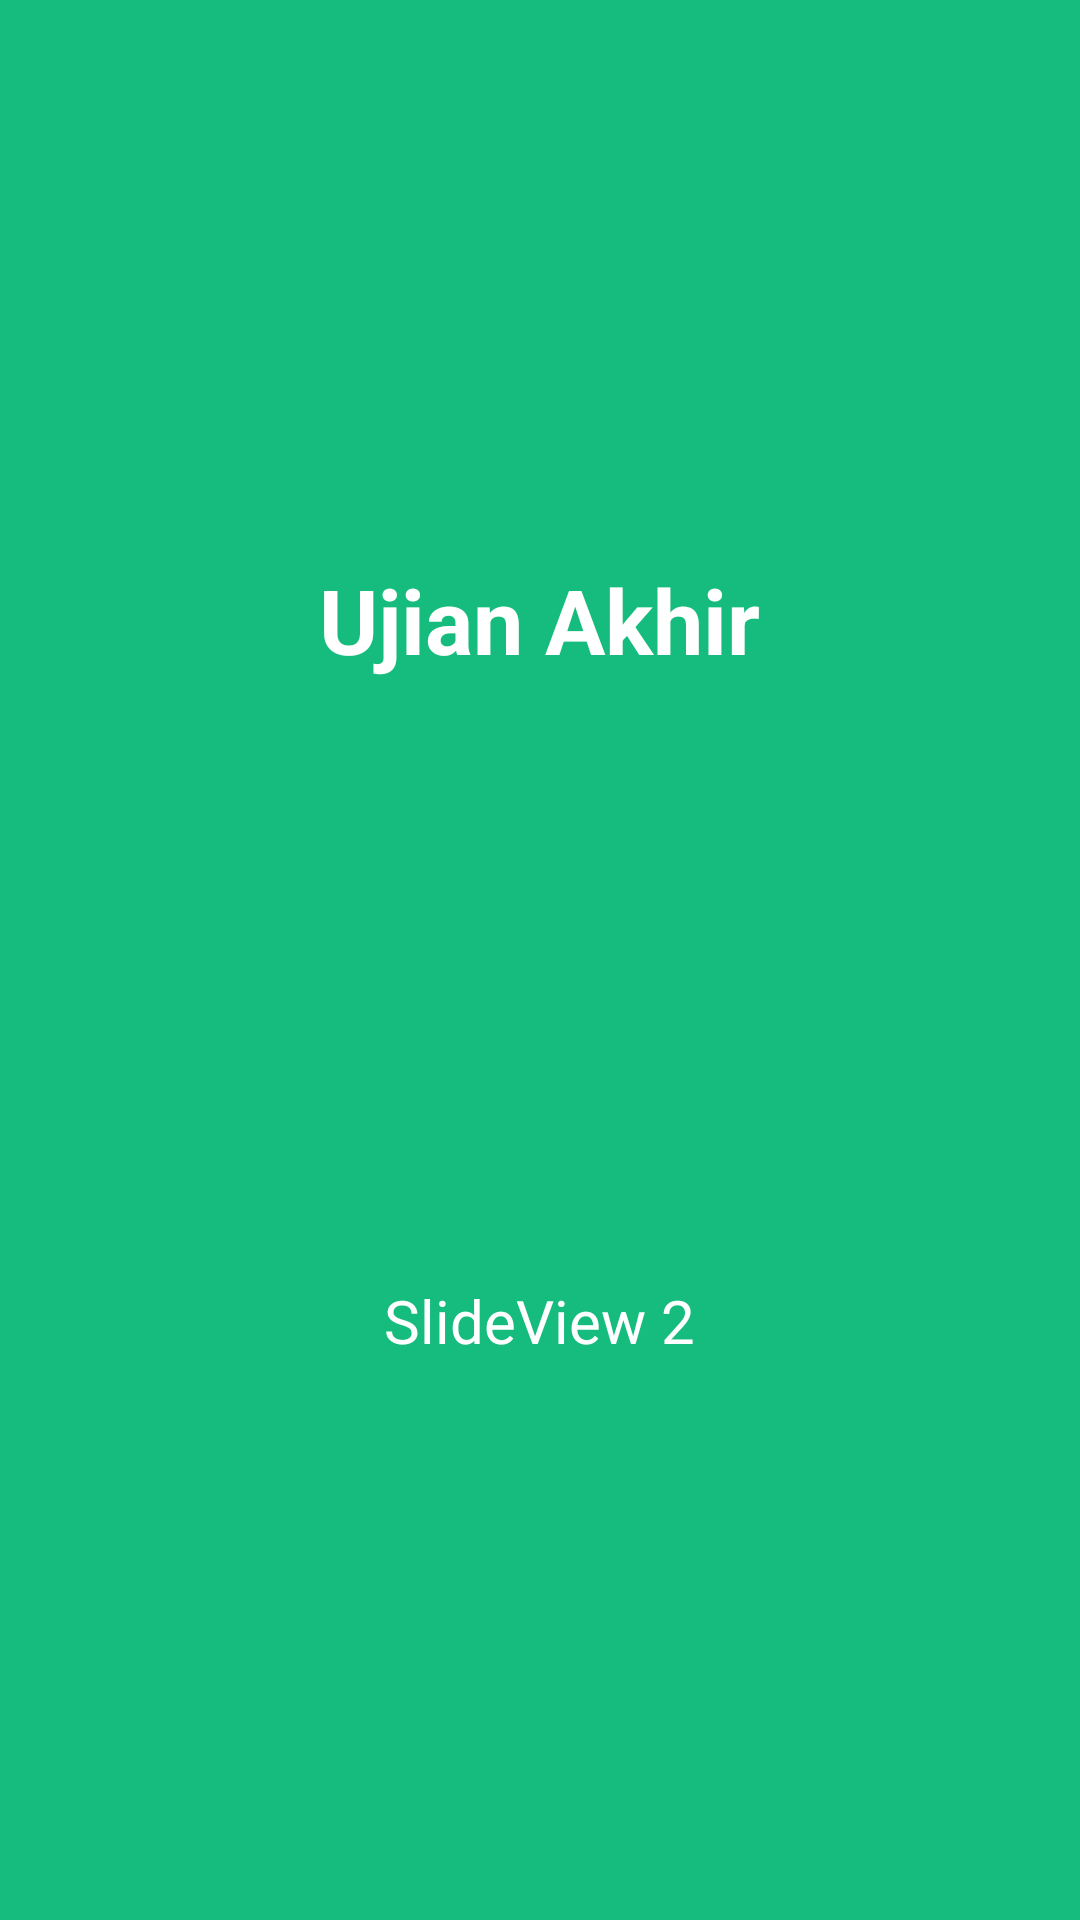

This screen was rendered from an Android layout file. Write that file and the resources it references.
<!-- AndroidManifest.xml: application theme AppTheme -->
<!-- res/layout/slide_screen2.xml -->
<?xml version="1.0" encoding="utf-8"?>
<RelativeLayout
    xmlns:android="http://schemas.android.com/apk/res/android"
    android:layout_width="match_parent"
    android:layout_height="match_parent"
    android:background="@color/bg_slider_screen2">
    <LinearLayout
        android:layout_width="wrap_content"
        android:layout_height="wrap_content"
        android:layout_centerInParent="true"
        android:gravity="center_horizontal"
        android:orientation="vertical">

        <TextView
            android:layout_width="wrap_content"
            android:layout_height="wrap_content"
            android:layout_marginBottom="@dimen/slide_title"
            android:text="Ujian Akhir"
            android:textColor="@android:color/white"
            android:textSize="@dimen/slide_title"
            android:textStyle="bold" />
        <ImageView
            android:layout_width="@dimen/img_width_height"
            android:layout_height="@dimen/img_width_height"
            android:src="@drawable/droidplat" />

        <TextView
            android:layout_width="wrap_content"
            android:layout_height="wrap_content"
            android:layout_marginTop="20dp"
            android:paddingLeft="@dimen/desc_padding"
            android:paddingRight="@dimen/desc_padding"
            android:text="SlideView 2"
            android:textAlignment="center"
            android:textColor="@android:color/white"
            android:textSize="20dp" />
    </LinearLayout>
</RelativeLayout>
<!-- resources referenced by this layout -->
<resources>
  <color name="bg_slider_screen2">#16bc7d</color>
  <dimen name="desc_padding">40dp</dimen>
  <dimen name="img_width_height">150dp</dimen>
  <dimen name="slide_title">30dp</dimen>
  <style name="AppTheme" parent="Theme.AppCompat.Light.DarkActionBar">
          
          <item name="colorPrimary">@color/colorPrimary</item>
          <item name="colorPrimaryDark">@color/colorPrimaryDark</item>
          <item name="colorAccent">@color/colorAccent</item>
          <item name="windowActionBar">false</item>
          <item name="windowNoTitle">true</item>
      </style>
  <color name="colorPrimary">#3F51B5</color>
  <color name="colorPrimaryDark">#303F9F</color>
  <color name="colorAccent">#FF4081</color>
</resources>
